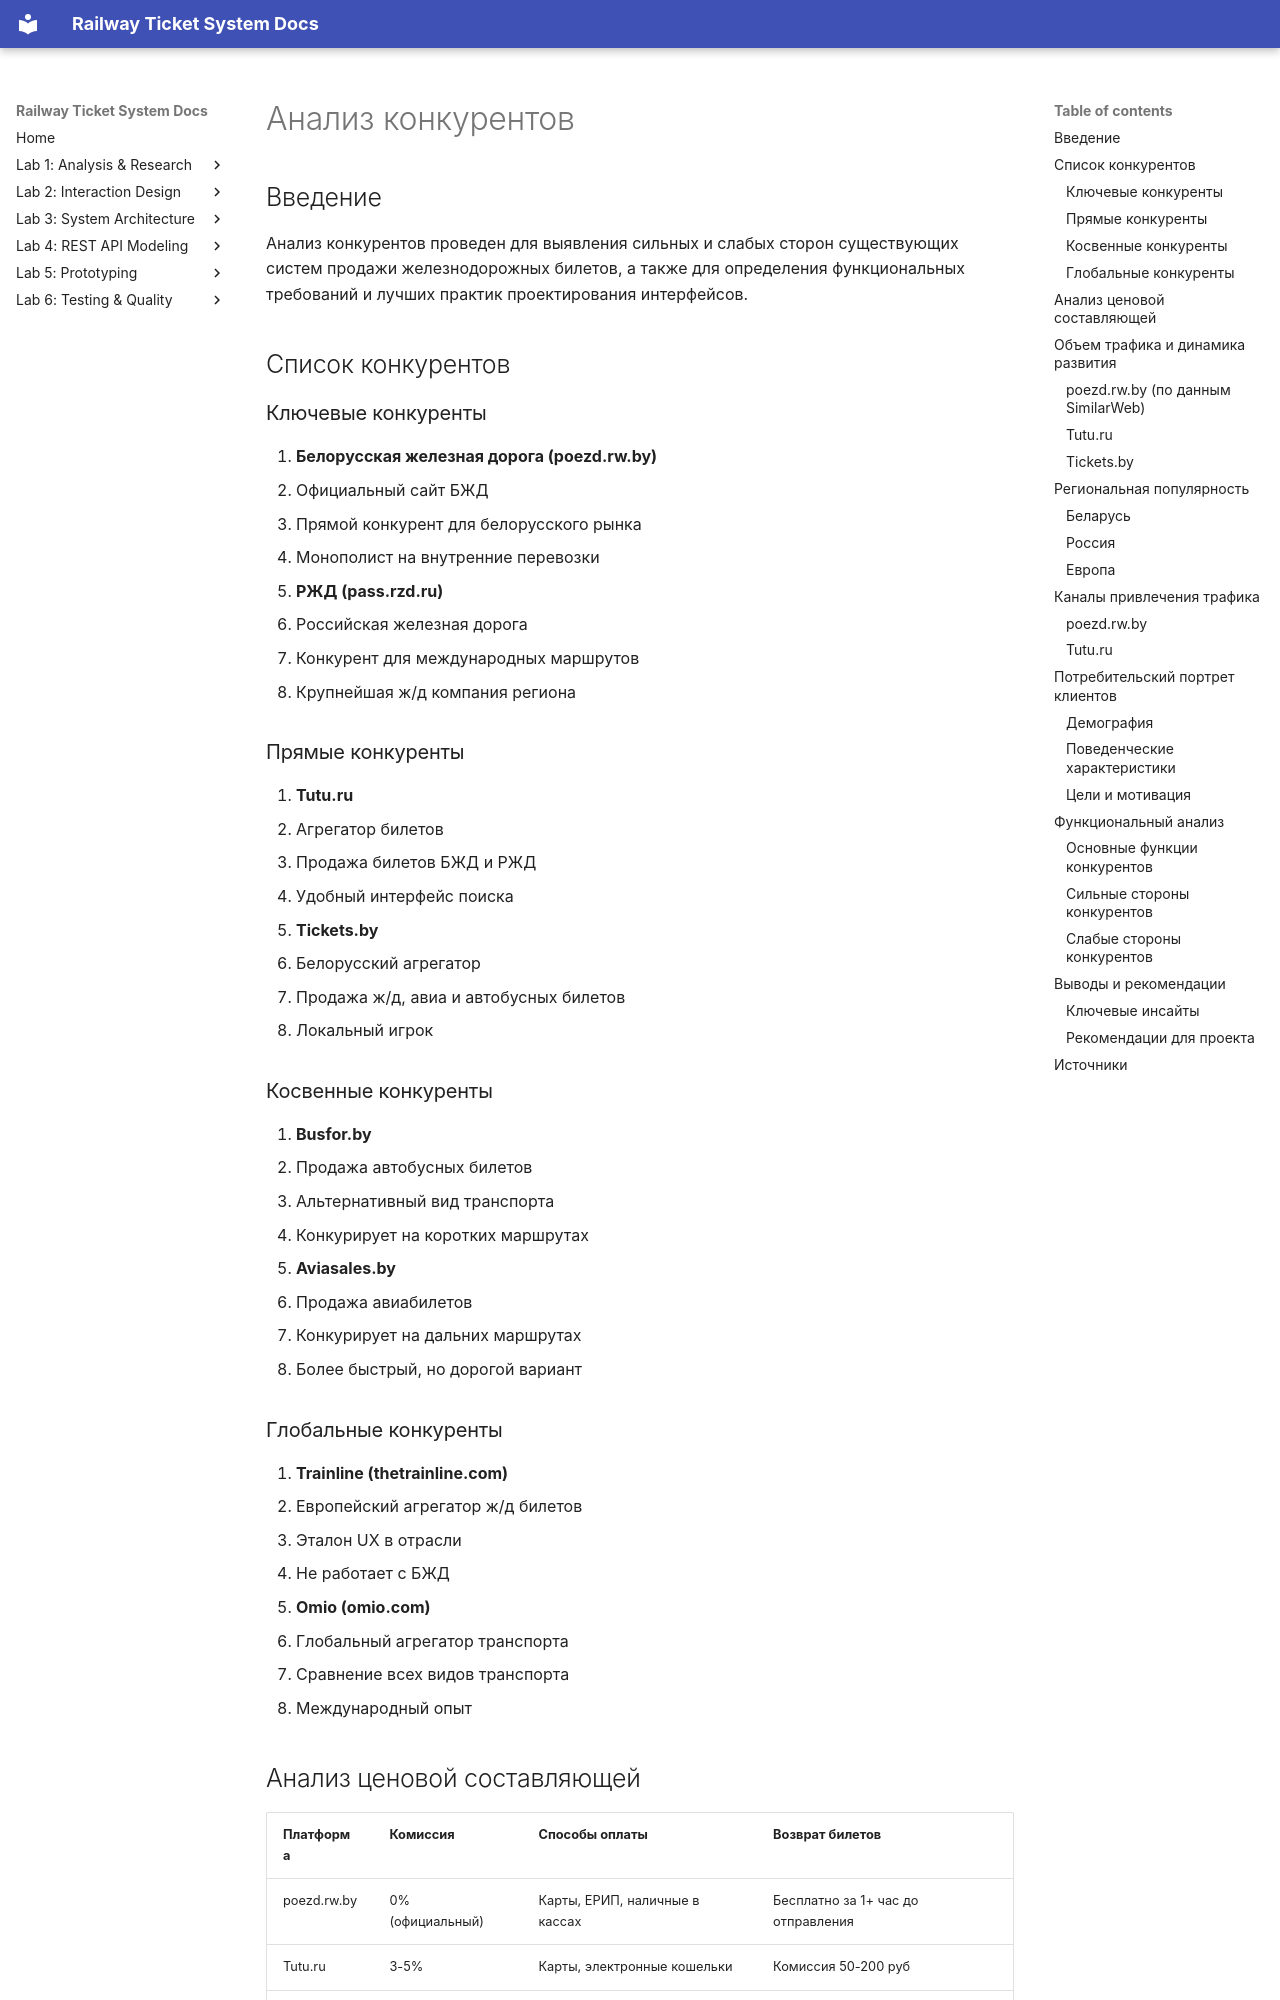

repository: fpmi-hci-2025/project13-stealthisproject · page: competitor_analysis/index.html · generator: mkdocs

# Анализ конкурентов

## Введение

Анализ конкурентов проведен для выявления сильных и слабых сторон существующих систем продажи железнодорожных билетов, а также для определения функциональных требований и лучших практик проектирования интерфейсов.

## Список конкурентов

### Ключевые конкуренты

1. **Белорусская железная дорога (poezd.rw.by)**
   - Официальный сайт БЖД
   - Прямой конкурент для белорусского рынка
   - Монополист на внутренние перевозки

2. **РЖД (pass.rzd.ru)**
   - Российская железная дорога
   - Конкурент для международных маршрутов
   - Крупнейшая ж/д компания региона

### Прямые конкуренты

3. **Tutu.ru**
   - Агрегатор билетов
   - Продажа билетов БЖД и РЖД
   - Удобный интерфейс поиска

4. **Tickets.by**
   - Белорусский агрегатор
   - Продажа ж/д, авиа и автобусных билетов
   - Локальный игрок

### Косвенные конкуренты

5. **Busfor.by**
   - Продажа автобусных билетов
   - Альтернативный вид транспорта
   - Конкурирует на коротких маршрутах

6. **Aviasales.by**
   - Продажа авиабилетов
   - Конкурирует на дальних маршрутах
   - Более быстрый, но дорогой вариант

### Глобальные конкуренты

7. **Trainline (thetrainline.com)**
   - Европейский агрегатор ж/д билетов
   - Эталон UX в отрасли
   - Не работает с БЖД

8. **Omio (omio.com)**
   - Глобальный агрегатор транспорта
   - Сравнение всех видов транспорта
   - Международный опыт
